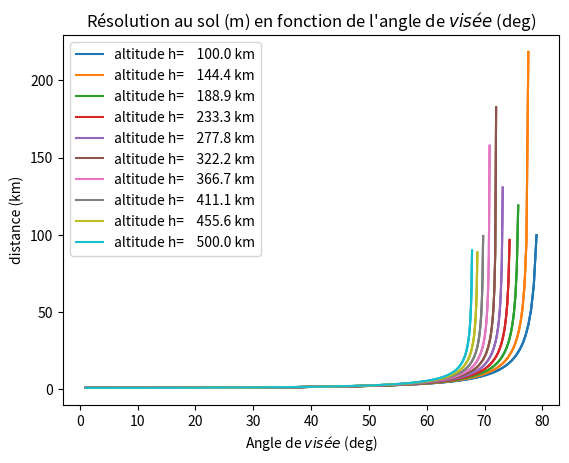
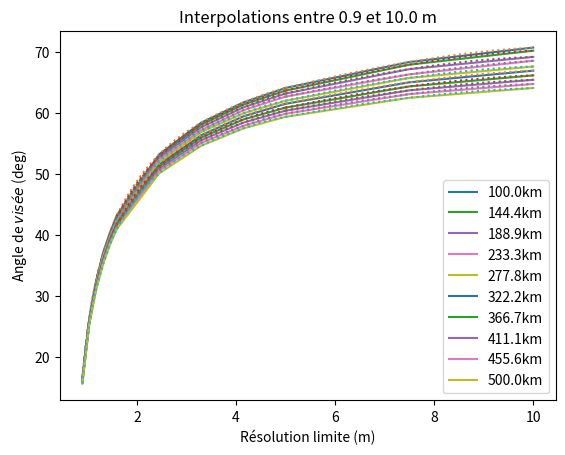
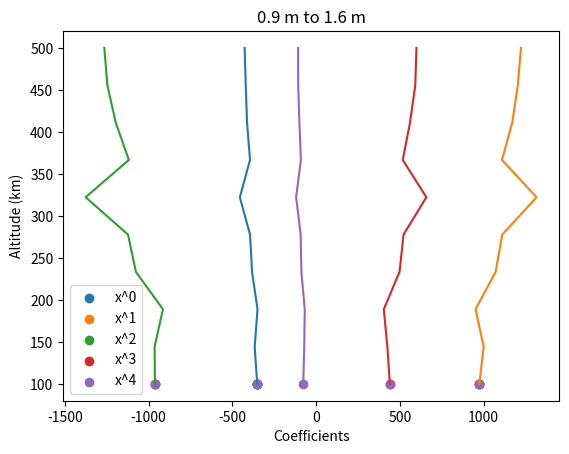
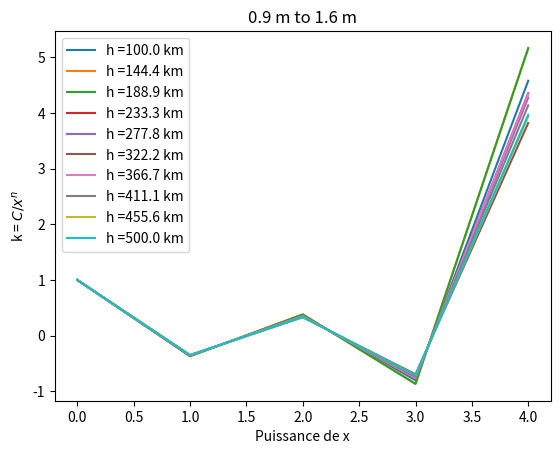
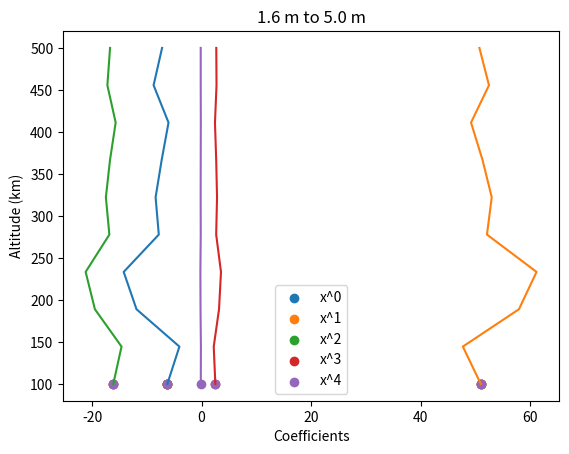
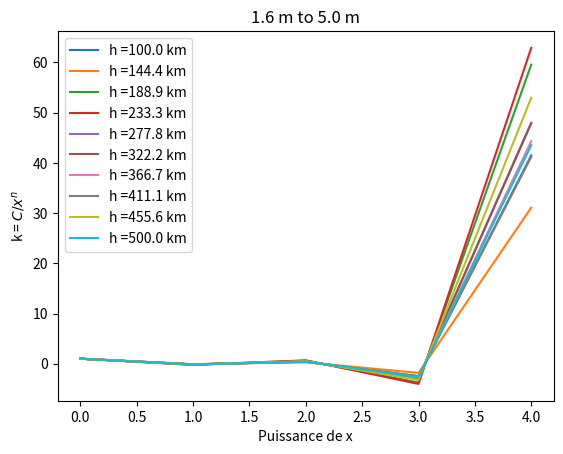
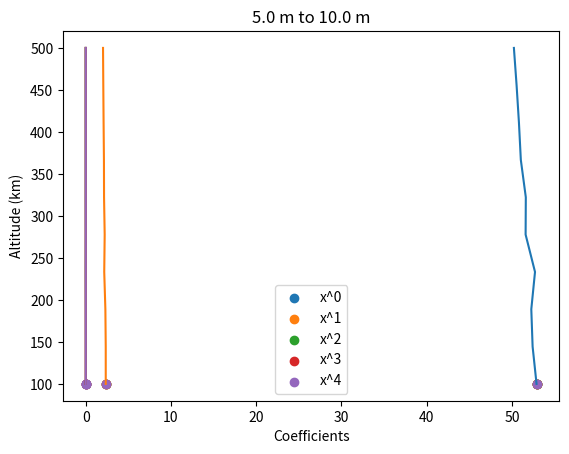
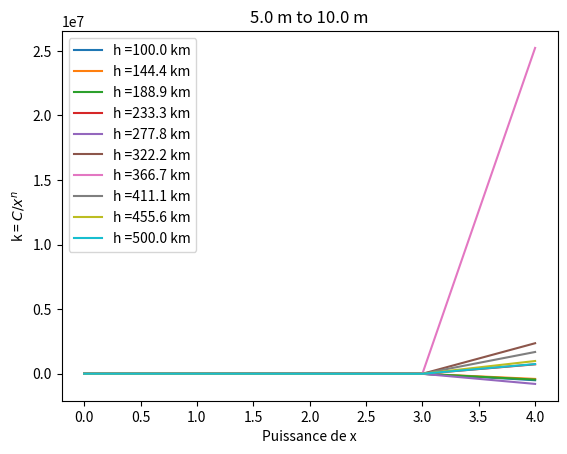

The script that saved these images, in order:
# -*- coding: utf-8 -*-
"""
Created on Wed Sep  6 11:46:01 2023

@author: DECLINE
"""

import numpy as np
import matplotlib.pyplot as plt

plt.close("all")

# Paramètres initiaux

res_NADIR = 0.825 # Résolution au sol de la caméra (exemple 1 mètre = cahier
                  # des charges SSR)

altitudes = [100, 180, 200, 220, 240, 250, 260, 300, 500, 800] # altitude
altitudes = np.linspace(100, 500, 10)
# Une couleur par altitude (plots)
# colors = ['b', 'r', 'g', 'k', 'orange', 'm', 'pink', 'grey', 'gold', 'cyan'] 
    
# Résolution off-nadir désirée 

res_sol1 = np.linspace(0.9, 1.6, 6)
res_sol2 = np.linspace(1.6, 5, 5)
res_sol3 = np.linspace(5, 10, 3)
res_sol_tot = [res_sol1, res_sol2, res_sol3]
R = 6378         # Rayon de la Terre (km)

g_ND = 0         # Booléen utilisé pour l'affichage de la distance ND en 
                 # Fonction de l'angle
g_OD = 0         # Booléen utilisé pour l'affichage de la distance OD en
                 # Fonction de l'angle
g_reso = 1       # Booléen utilisé pour l'affichage de la résolution au sol en
                 # Fonction de l'angle

N = len(altitudes)
deg = 4 # Degré des polynômes d'interpolation
M = np.zeros((N, deg+1))

# Fonction permettant d'obtenir les coefficients des polynômes d'interpolation
# des courbes résolution vs angle de visée pour chaque altitude
# Il faut spécifier le degré des polynômes, les listes des angles et des 
# résolutions pour créer le modèle d'interpolation, et l'altitude pour le label

def get_coeff(deg, res_sol_tot, altitudes, ang_list, h):

    plt.plot(res_list, ang_list, label=str(round(altitudes[h],1))+"km")#, c=colors[h])
    plt.title(r"Interpolations entre "+str(res_sol_tot[0][0])+" et "+str(
        res_sol_tot[-1][-1])+" m")
    plt.xlabel(r"Résolution limite (m)")
    plt.ylabel(r"Angle de $visée$ (deg)")
    plt.grid()
    plt.show()
    
    mymodel = np.poly1d(np.polyfit(res_list, ang_list, deg))
    myline = np.linspace(res_list[0], res_list[-1], 100)

    for i in range(deg+1): # 4 degrés plus la constante
        M[h][i]=mymodel[i] # Matrice des coefficients polynomiaux par altitude
                           # Constante, puis x, puis x²...

    return mymodel, myline, M

# Pour toutes les altitudes

for rt in range(len(res_sol_tot)):
    for h in range(N):
        res_list = []
        ang_list = []
        d_theta = res_NADIR/altitudes[h] # Résolution angulaire au nadir en 
                                         # radians
        D_THETA = np.rad2deg(d_theta) # Résolution angulaire au nadir en degrés
        
        theta = np.deg2rad(np.arange(1, 90, D_THETA)) # Discrétisation du champ
                                                    # de vue (theta) en radians
                                              
        THETA = np.rad2deg(theta) # Discrétisation du champ de vue (theta) en 
                                  # degrés
        
        OD_simple = altitudes[h]/np.cos(theta) # Calcul approximatif de la 
        # distance OD (sans prise en compte de la courbure de la Terre)
        
        ND_simple = altitudes[h]*np.tan(theta) # Calcul approximatif de la 
        # distance ND (sans prise en compte de la courbure de la Terre)
    
        # Coefficients du polynôme de degré 2 et calcul du déterminant delta
        a = 1+1/np.tan(theta)**2
        b = -2*(R+altitudes[h])/np.tan(theta)
        c = altitudes[h]*(altitudes[h]+2*R)
        delta = b**2-4*a*c
    
        xDp = (-b+np.sqrt(delta))/(2*a) # Racine du polynôme à rejeter
        xDm = (-b-np.sqrt(delta))/(2*a)
    
        xD = xDm                 # Coordonnée x du point au sol D
        yD = np.sqrt(R**2-xD**2) # Coordonnée y du point au sol D
    
        OD = np.sqrt(xD**2+(R+altitudes[h]-yD)**2) # Distance capteur - cible
        ND = np.sqrt((R-yD)**2+xD**2)              # Distance nadir - cible
    
        res_THETA = (np.diff(xD)**2+np.diff(yD)**2)**0.5 # Résolution au sol
                                                         # en mètres
                                                            
        res_THETA_theorique = res_NADIR/np.cos(theta)**2  # équation qui ne
        # prend pas en compte la courbure de la Terre
         
        if g_ND:
            plt.figure(1)
            plt.plot(THETA, ND, label="altitude h={0} km".format(
                altitudes[h]))
            plt.plot(THETA, ND_simple, linestyle='dotted')#, c=colors[h])
            plt.show()
            
        elif g_OD:
            plt.figure(1)
            plt.plot(THETA, OD, label=r"altitude h={0} km".format(
                altitudes[h]))
            plt.plot(THETA, OD_simple, linestyle='dotted')#, c=colors[h])
            plt.show()
            
        elif g_reso:
            plt.figure(1)
            if rt==0:
                plt.plot(THETA[:-1], res_THETA, 
                      label="altitude h={0:9.1f} km".format(altitudes[h]))#,c=colors[h])
                plt.legend()
            else:
                plt.plot(THETA[:-1], res_THETA, 
                      label="altitude h={0:9.1f} km".format(altitudes[h]))#c=colors[h])
            # plt.plot(THETA[:-1], res_THETA_theorique[:-1], 
            #       label="Résolution théorique", c=colors[h])
            
            plt.title(
                "Résolution au sol (m) en fonction de l'angle de $visée$ (deg)")
            plt.xlabel("Angle de $visée$ (deg)")
            plt.ylabel("distance (km)")
            plt.grid()
            plt.show()
            
        # Toutes les résolutions par altitude
        
        for r in res_sol_tot[rt]:  
            res_list.append(r)
            e = 0.001
            i = 0
            while r-res_THETA[i]>e:
                i = i+1
            ang_list.append((THETA[i-1]+THETA[i])/2)
        
        plt.figure(2)
        if rt==0:
            mymodel, myline, M = get_coeff(deg, res_sol_tot, altitudes, 
                                            ang_list, h)
            plt.legend() # On affiche la légende une seule fois
        else:
            mymodel, myline, M = get_coeff(deg, res_sol_tot, altitudes, 
                                            ang_list, h)
        plt.plot(myline, mymodel(myline), linestyle=':')#, c=colors[h])
        
    plt.figure(2*rt+3)
    # print("Déterminant=",np.linalg.det(M))
    # Coefficient des polynômes pour chaque degré en fonction de l'altitude
    plt.plot(M, altitudes)
    plt.title(str(res_sol_tot[rt][0])+" m to "+str(res_sol_tot[rt][-1])+" m")
    plt.xlabel("Coefficients")
    plt.ylabel("Altitude (km)")
    
    premier_elt_list = []
    list_alt = []
    for i in range(deg+1):
        premier_elt_list.append(M[0][i])
        list_alt.append(altitudes[0])
        plt.scatter(premier_elt_list, list_alt, label="x^"+str(i))
    plt.legend()
    plt.show()
    
    plt.figure(2*(rt+2)) # La prochaine figure après la liste des res
    prop = [] # Coefficient de proportionalité k
    for i in range(np.shape(M)[0]): # Pour toutes les lignes
        l = []
        for j in range(deg+1): # Pour toutes les colonnes
            k=M[i][0]/M[i][j]  # On prend la constante de chaque polynôme (premier 
                               # terme de chaque ligne) comme référence
            l.append(k)
        prop.append(l) # Liste des coefficients de proportionnalité
    for i in range(len(prop)):
        plt.plot([i for i in range(deg+1)], prop[i], label="h ="+str(
            round(altitudes[i],1))+" km")
        plt.title(str(res_sol_tot[rt][0])+" m to "+str(
            res_sol_tot[rt][-1])+" m")
        plt.xlabel('Puissance de x')
        plt.ylabel('k = $C/x^n$')
        plt.legend()